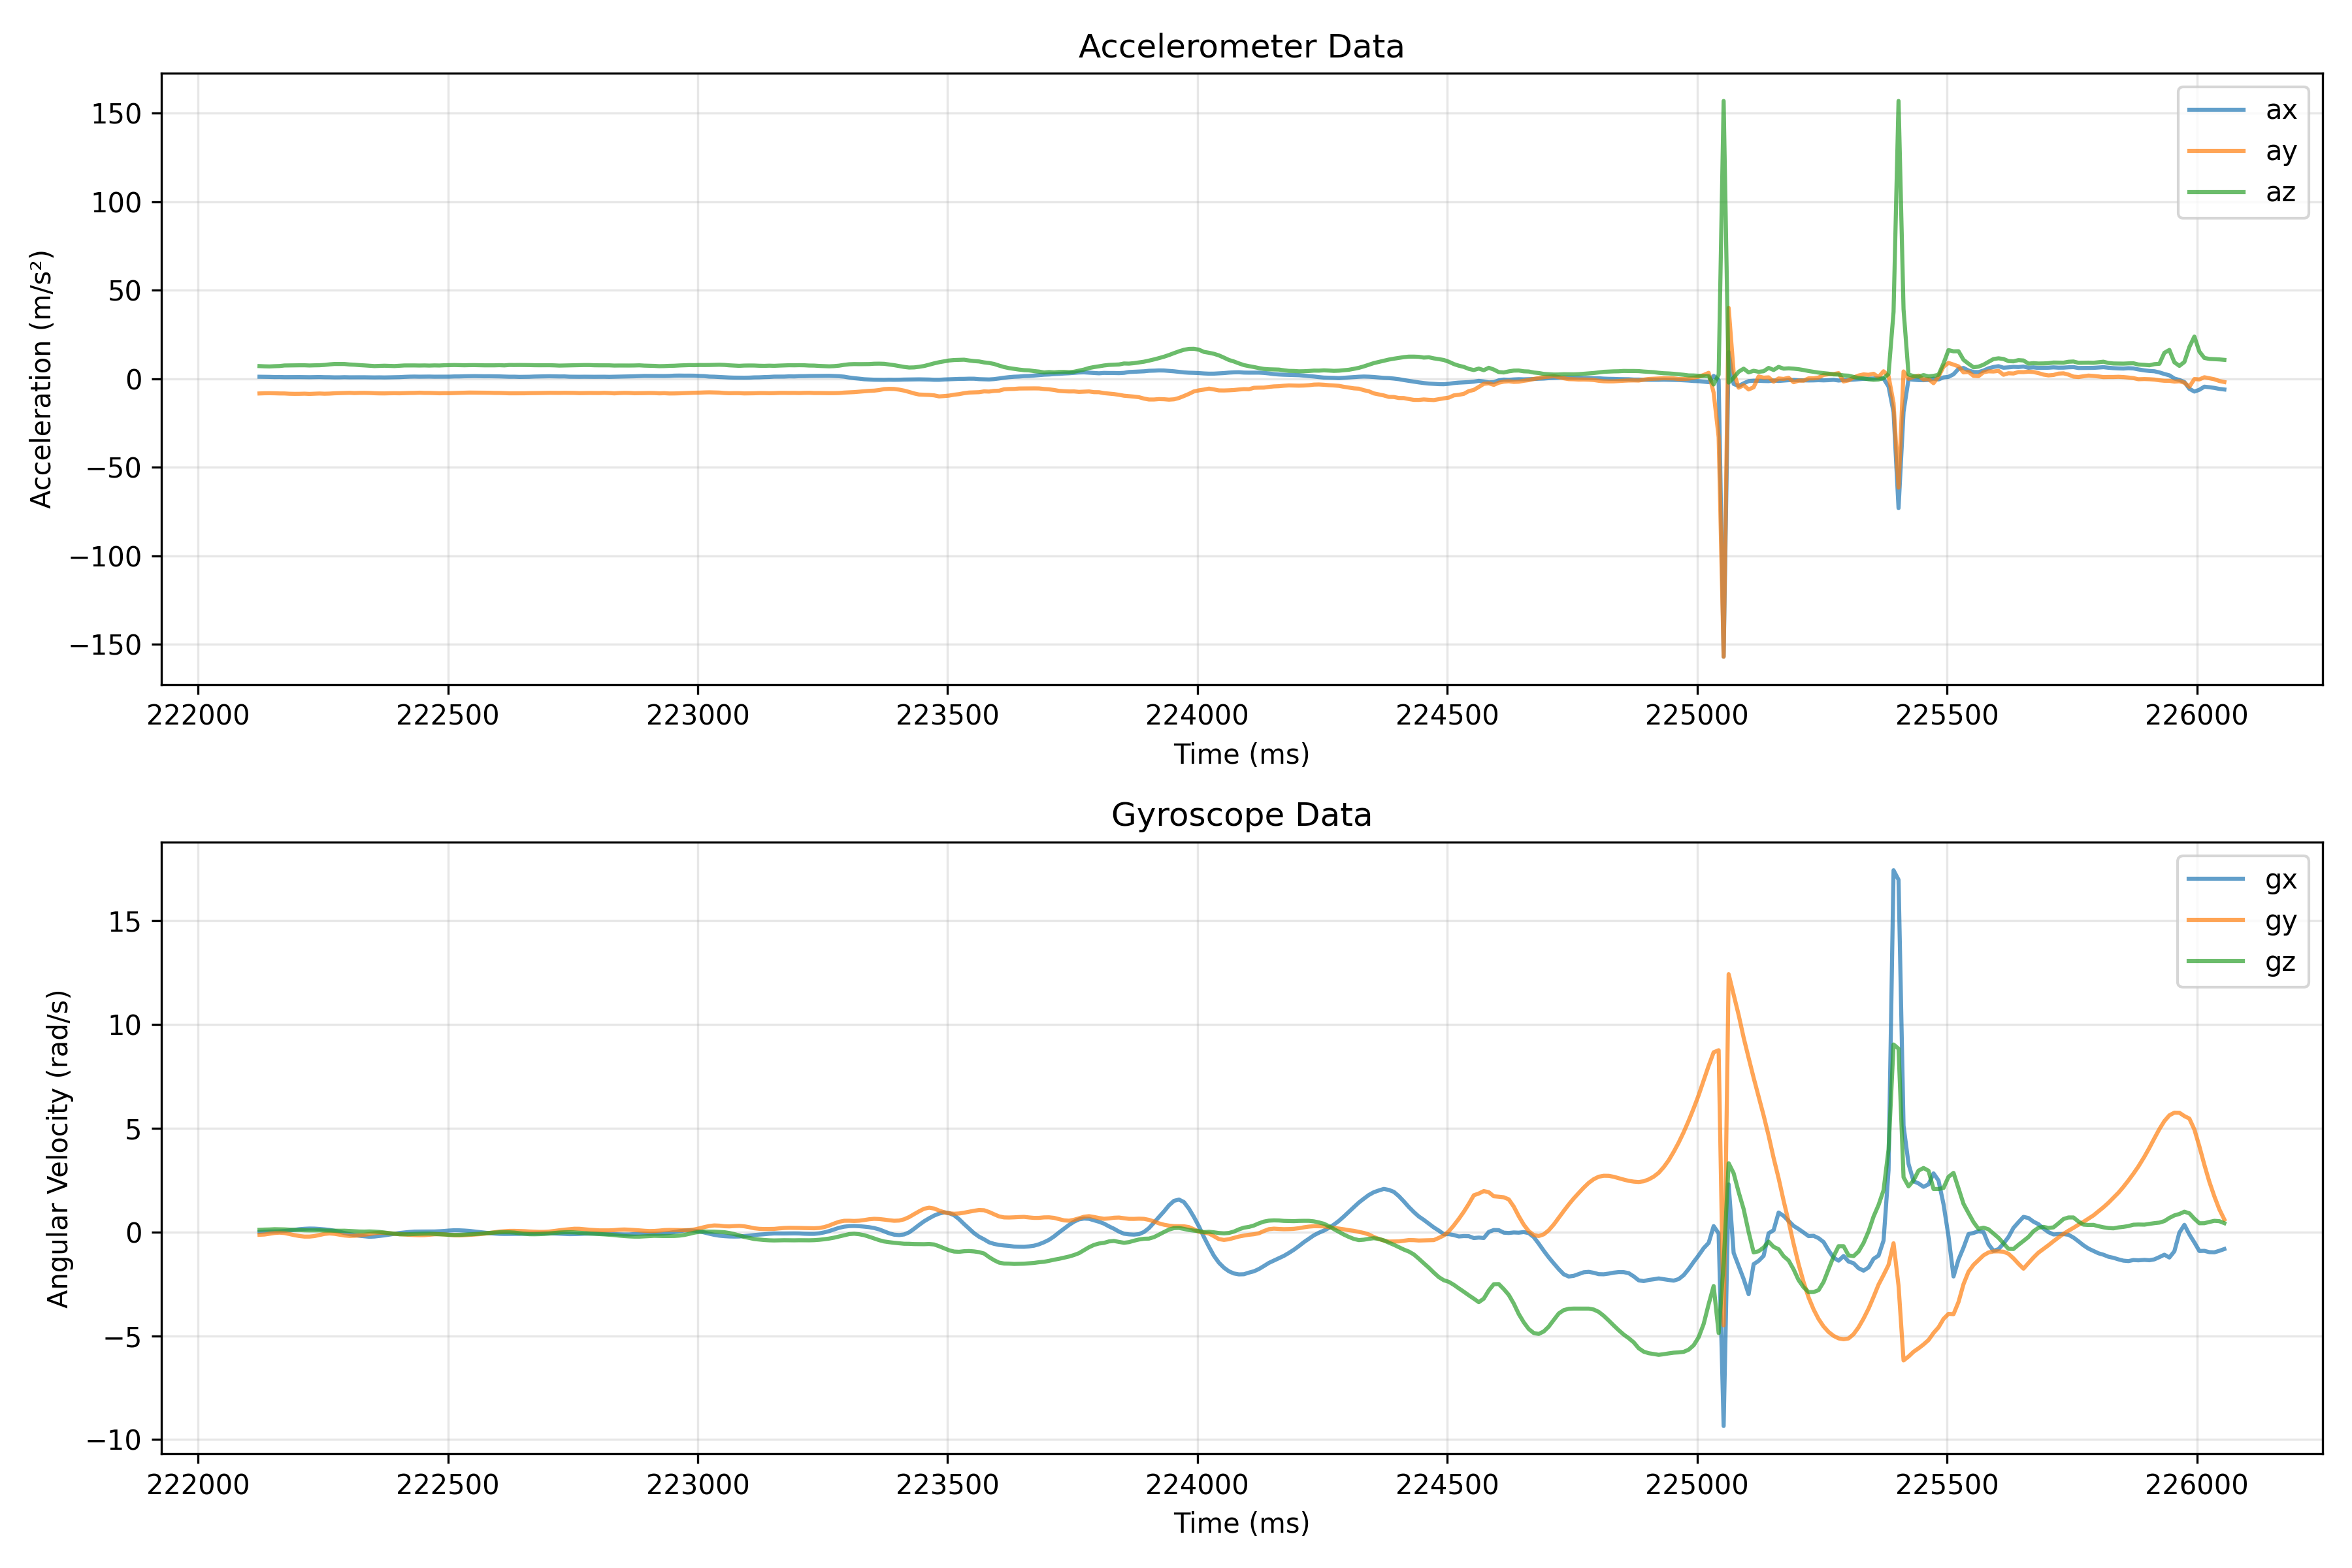

The file beside this chart, header and first rows:
ts, ax, ay, az, gx, gy, gz
222123, 1.173, -8.265, 7.183, -0.0053, -0.133, 0.1075
222133, 1.14, -8.155, 7.058, 0.0154, -0.1203, 0.1171
222143, 1.101, -8.126, 6.986, 0.025, -0.083, 0.1224
222153, 1.015, -8.169, 7.125, 0.0277, -0.0468, 0.1352
222163, 1.039, -8.26, 7.221, 0.0346, -0.0293, 0.1314
222173, 0.9529, -8.274, 7.527, 0.0506, -0.049, 0.1261
222183, 0.972, -8.432, 7.575, 0.0756, -0.0984, 0.1128
222193, 0.9673, -8.485, 7.609, 0.1038, -0.1527, 0.1043
222203, 0.9864, -8.471, 7.638, 0.1368, -0.1937, 0.0958
222213, 0.9433, -8.394, 7.642, 0.1554, -0.2203, 0.0825
222223, 0.9146, -8.523, 7.532, 0.1666, -0.2198, 0.0788
222233, 0.972, -8.423, 7.618, 0.1628, -0.1953, 0.0814
222243, 1.015, -8.298, 7.661, 0.1474, -0.1426, 0.0819
222253, 0.9242, -8.418, 7.848, 0.1266, -0.0921, 0.0724
222263, 0.9098, -8.346, 8.155, 0.1011, -0.0681, 0.0681
222273, 0.8236, -8.174, 8.38, 0.0591, -0.0867, 0.0654
222283, 0.838, -8.078, 8.389, 0.0085, -0.1261, 0.0607
222293, 0.9242, -7.978, 8.365, -0.0479, -0.1676, 0.0628
222303, 0.8523, -7.915, 8.097, -0.1016, -0.1884, 0.0511
222313, 0.8428, -8.059, 7.973, -0.1437, -0.1804, 0.0367
222323, 0.8715, -7.958, 7.733, -0.1815, -0.1623, 0.025
222333, 0.8763, -7.939, 7.575, -0.2065, -0.1325, 0.0213
222343, 0.838, -7.997, 7.374, -0.2288, -0.0974, 0.0287
222353, 0.7949, -8.14, 7.197, -0.2171, -0.0548, 0.0197
222363, 0.8332, -8.217, 7.302, -0.1905, -0.0325, 0.0027
222373, 0.7853, -8.236, 7.388, -0.1607, -0.0394, -0.0245
222383, 0.8428, -8.159, 7.278, -0.1235, -0.0628, -0.0553
222393, 0.9242, -8.126, 7.207, -0.0878, -0.0867, -0.0803
222403, 0.9577, -8.169, 7.393, -0.0484, -0.107, -0.1064
222413, 1.111, -8.073, 7.542, -0.0223, -0.1171, -0.1096
222423, 1.212, -7.997, 7.561, 0.0032, -0.1352, -0.107
222433, 1.259, -7.958, 7.561, 0.0208, -0.1469, -0.0963
222443, 1.207, -7.834, 7.508, 0.0239, -0.1543, -0.0857
222453, 1.255, -7.963, 7.556, 0.0245, -0.1511, -0.0793
222463, 1.264, -7.968, 7.479, 0.025, -0.1298, -0.0772
222473, 1.202, -8.044, 7.575, 0.0266, -0.1096, -0.0926
222483, 1.202, -8.159, 7.523, 0.0372, -0.1064, -0.1064
222493, 1.226, -8.097, 7.661, 0.0521, -0.1192, -0.1176
222503, 1.226, -8.116, 7.709, 0.0718, -0.1383, -0.1346
222513, 1.336, -8.006, 7.776, 0.0851, -0.1575, -0.1405
222523, 1.341, -7.93, 7.714, 0.0814, -0.1628, -0.1362
222533, 1.437, -7.829, 7.652, 0.0702, -0.1517, -0.1256
222543, 1.475, -7.762, 7.719, 0.0532, -0.1346, -0.1149
222553, 1.523, -7.791, 7.738, 0.0255, -0.1208, -0.1022
222563, 1.475, -7.786, 7.681, -0.0011, -0.1043, -0.0841
222573, 1.437, -7.853, 7.618, -0.0309, -0.0809, -0.0644
222583, 1.451, -7.872, 7.614, -0.0564, -0.0463, -0.0431
222593, 1.408, -7.968, 7.618, -0.074, -0.0128, -0.0287
222603, 1.36, -7.973, 7.7, -0.0889, 0.0202, -0.0128
222613, 1.274, -8.092, 7.59, -0.0937, 0.0388, -0.0117
222623, 1.183, -8.179, 7.815, -0.0931, 0.0548, -0.0144
222633, 1.192, -8.179, 7.781, -0.0894, 0.0559, -0.0277
222643, 1.101, -8.14, 7.81, -0.0889, 0.05, -0.058
222653, 1.14, -8.155, 7.781, -0.0788, 0.0415, -0.0857
222663, 1.164, -8.083, 7.748, -0.0734, 0.0266, -0.1054
222673, 1.278, -8.073, 7.681, -0.0665, 0.0186, -0.108
222683, 1.341, -8.025, 7.657, -0.0617, 0.0074, -0.1027
222693, 1.427, -7.978, 7.676, -0.058, 0.009, -0.0921
222703, 1.441, -7.915, 7.676, -0.0628, 0.0223, -0.0724
222713, 1.369, -7.949, 7.599, -0.0692, 0.0511, -0.0463
... 334 more rows
